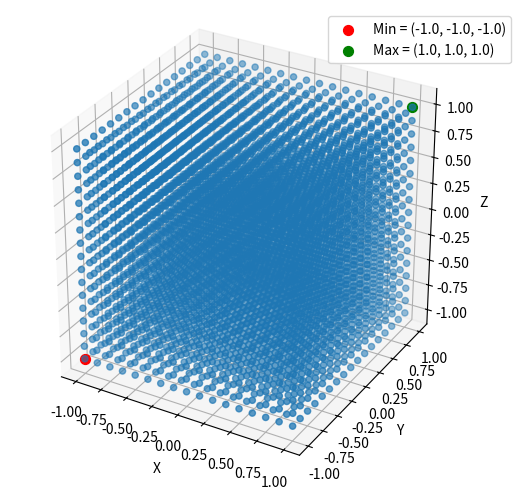

This chart was generated by the following Python code: (Note: this script raises an exception after producing the figure.)
import numpy as np
import matplotlib.pyplot as plt

def find_min_max(array):
    minimum = array[0]
    maximum = array[0]
    for value in array:
        if value < minimum:
            minimum = value
        if value > maximum:
            maximum = value

    return minimum, maximum

def cube_f(n):
    a = 1
    x = np.linspace(-1,2,n)
    y = np.linspace(-1,2,n)
    z = np.linspace(-1,2,n)

    X, Y, Z = np.meshgrid(x, y, z)
    
    cube_constraint1 = (np.abs(X) <=1) & (np.abs(Y)<= 1) & (np.abs(Z)<=1)
    
    

    min_x, max_x = find_min_max(X[cube_constraint1])
    min_y, max_y = find_min_max(Y[cube_constraint1])
    min_z, max_z = find_min_max(Z[cube_constraint1])

    min_coordinate = (min_x, min_y, min_z)
    max_coordinate = (max_x, max_y, max_z)
    
    fig = plt.figure(figsize=(8,6))
    ax = fig.add_subplot(111, projection = '3d')

    ax.scatter(
        X[cube_constraint1],
        Y[cube_constraint1],
        Z[cube_constraint1]
    )
    np.set_printoptions(legacy = '1.25')
    ax.scatter(*min_coordinate, s=50, c='r', label=f"Min = {min_coordinate}")
    ax.scatter(*max_coordinate, s=50, c='g', label=f"Max = {max_coordinate}")
    ax.set_xlabel('X')
    ax.set_ylabel('Y')
    ax.set_zlabel('Z')
    ax.set_box_aspect((1,1,1))
    
    plt.legend(bbox_to_anchor=(1.1, 1.0), loc='upper right')
    plt.savefig("/Users/eduan/work/git_work/python_works/py_files/Functions/Minmax_3d_object/cube.pdf")
    plt.tight_layout()
    plt.show()

cube_f(25)
    
